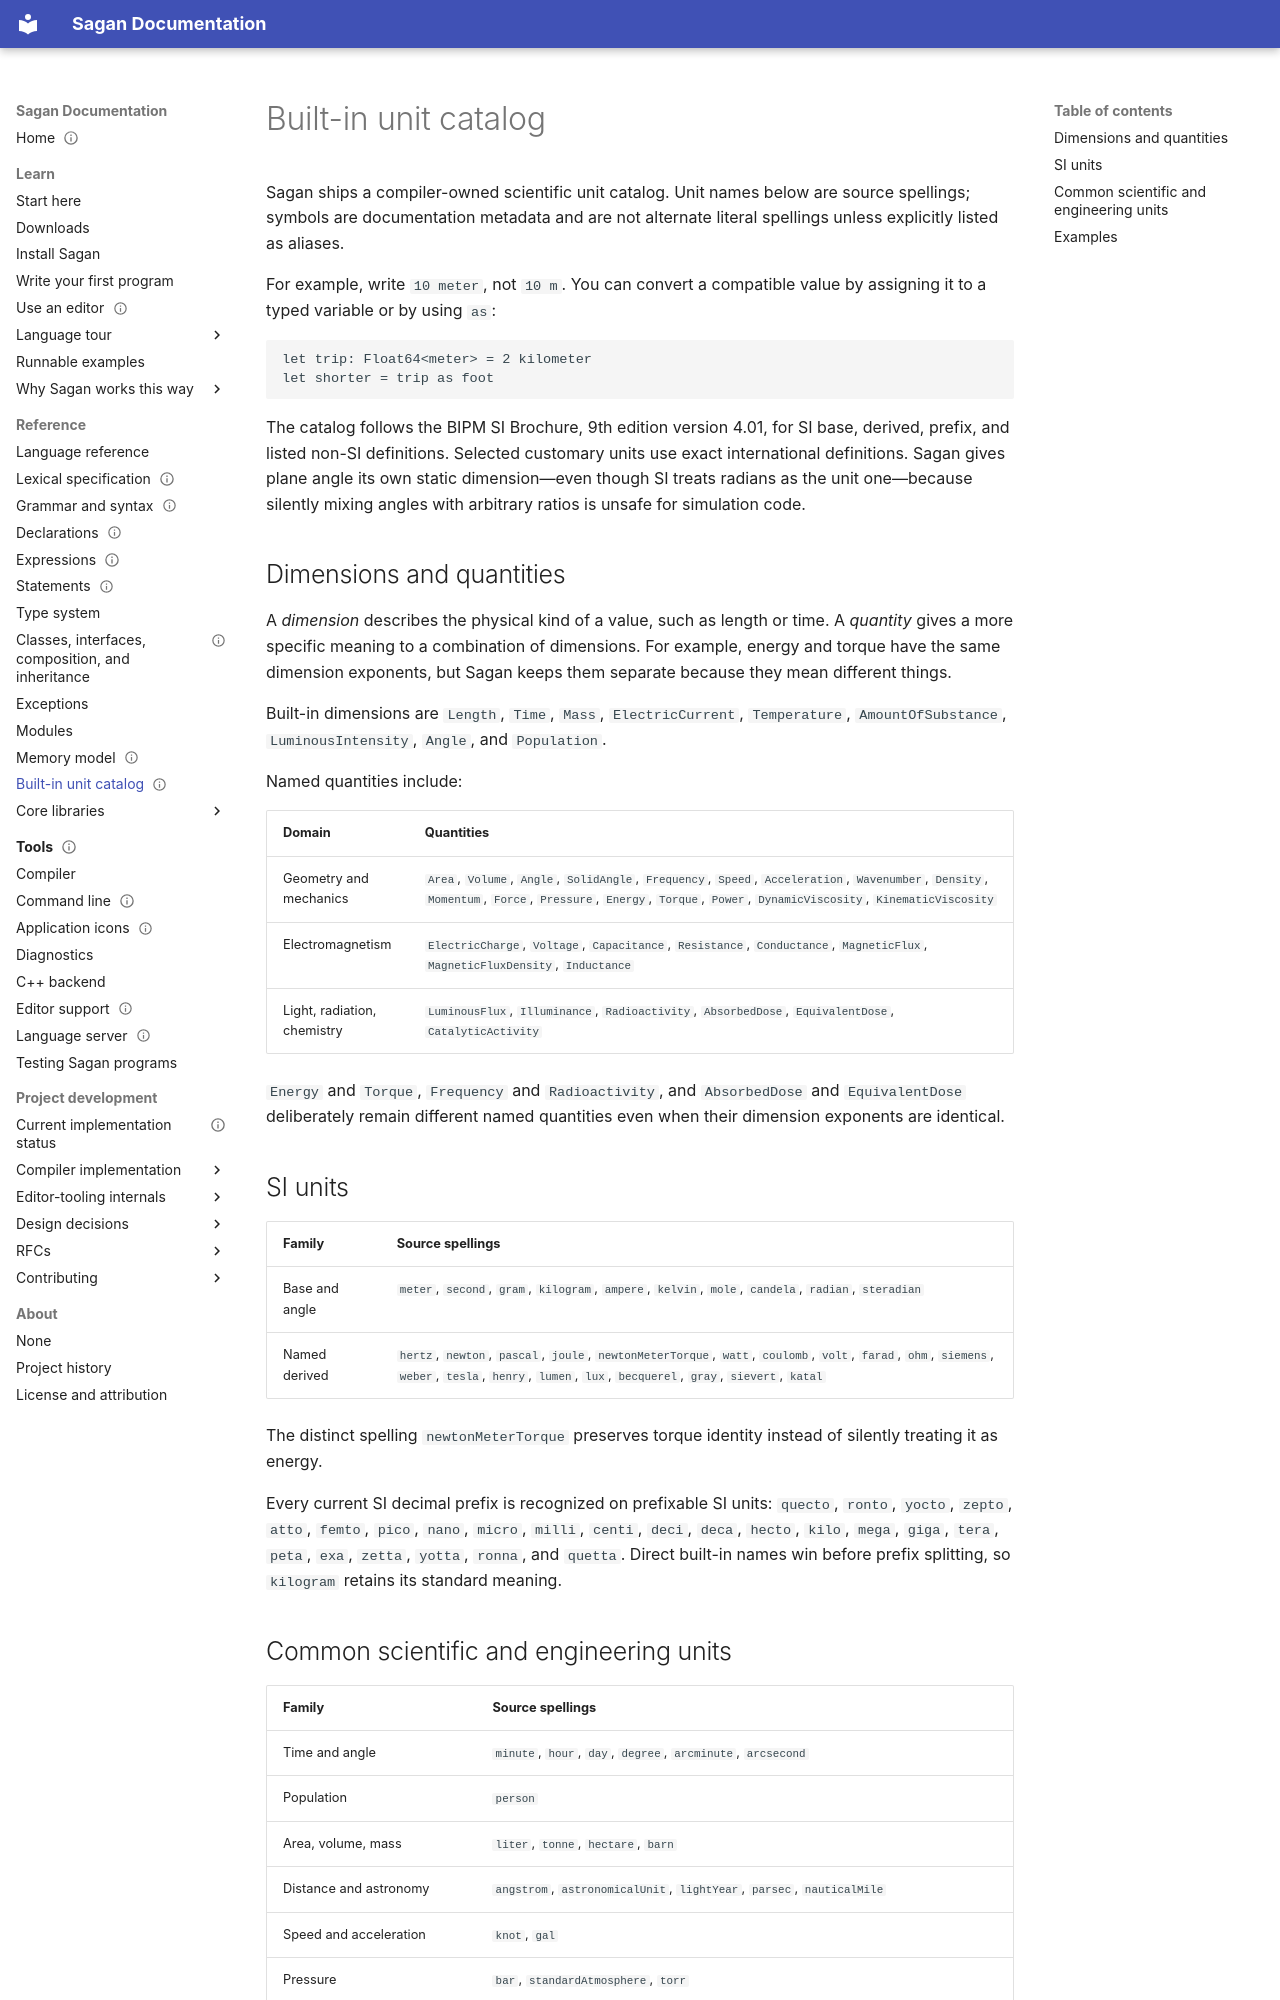

repository: Sagan-Shoulak/sagan · page: reference/units/index.html · generator: mkdocs

---
title: Built-in unit catalog
status: work-in-progress
publication_ready: false
verified_in: null
verified_on: null
verified_by: null
---

# Built-in unit catalog

Sagan ships a compiler-owned scientific unit catalog. Unit names below are
source spellings; symbols are documentation metadata and are not alternate
literal spellings unless explicitly listed as aliases.

For example, write `10 meter`, not `10 m`. You can convert a compatible value
by assigning it to a typed variable or by using `as`:

```sagan
let trip: Float64<meter> = 2 kilometer
let shorter = trip as foot
```

The catalog follows the BIPM SI Brochure, 9th edition version 4.01, for SI base,
derived, prefix, and listed non-SI definitions. Selected customary units use
exact international definitions. Sagan gives plane angle its own static
dimension—even though SI treats radians as the unit one—because silently mixing
angles with arbitrary ratios is unsafe for simulation code.

## Dimensions and quantities

A *dimension* describes the physical kind of a value, such as length or time.
A *quantity* gives a more specific meaning to a combination of dimensions. For
example, energy and torque have the same dimension exponents, but Sagan keeps
them separate because they mean different things.

Built-in dimensions are `Length`, `Time`, `Mass`, `ElectricCurrent`,
`Temperature`, `AmountOfSubstance`, `LuminousIntensity`, `Angle`, and
`Population`.

Named quantities include:

| Domain | Quantities |
| --- | --- |
| Geometry and mechanics | `Area`, `Volume`, `Angle`, `SolidAngle`, `Frequency`, `Speed`, `Acceleration`, `Wavenumber`, `Density`, `Momentum`, `Force`, `Pressure`, `Energy`, `Torque`, `Power`, `DynamicViscosity`, `KinematicViscosity` |
| Electromagnetism | `ElectricCharge`, `Voltage`, `Capacitance`, `Resistance`, `Conductance`, `MagneticFlux`, `MagneticFluxDensity`, `Inductance` |
| Light, radiation, chemistry | `LuminousFlux`, `Illuminance`, `Radioactivity`, `AbsorbedDose`, `EquivalentDose`, `CatalyticActivity` |

`Energy` and `Torque`, `Frequency` and `Radioactivity`, and `AbsorbedDose` and
`EquivalentDose` deliberately remain different named quantities even when their
dimension exponents are identical.

## SI units

| Family | Source spellings |
| --- | --- |
| Base and angle | `meter`, `second`, `gram`, `kilogram`, `ampere`, `kelvin`, `mole`, `candela`, `radian`, `steradian` |
| Named derived | `hertz`, `newton`, `pascal`, `joule`, `newtonMeterTorque`, `watt`, `coulomb`, `volt`, `farad`, `ohm`, `siemens`, `weber`, `tesla`, `henry`, `lumen`, `lux`, `becquerel`, `gray`, `sievert`, `katal` |

The distinct spelling `newtonMeterTorque` preserves torque identity instead of
silently treating it as energy.

Every current SI decimal prefix is recognized on prefixable SI units:
`quecto`, `ronto`, `yocto`, `zepto`, `atto`, `femto`, `pico`, `nano`, `micro`,
`milli`, `centi`, `deci`, `deca`, `hecto`, `kilo`, `mega`, `giga`, `tera`,
`peta`, `exa`, `zetta`, `yotta`, `ronna`, and `quetta`. Direct built-in names
win before prefix splitting, so `kilogram` retains its standard meaning.
